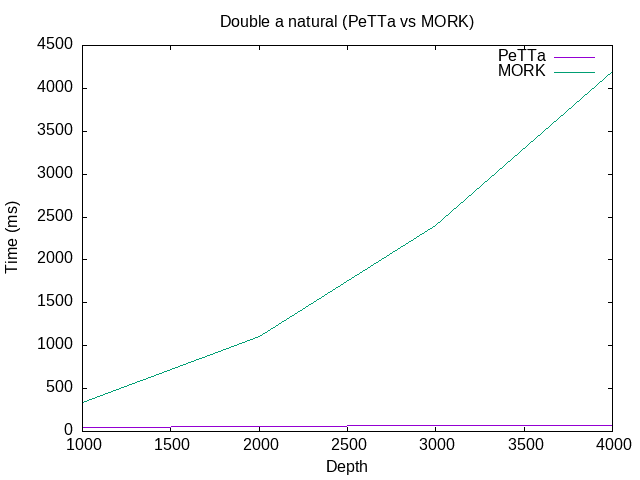

Data behind this chart, as committed beside it:
depth, PeTTa, MORK
1000, 50, 333
2000, 62, 1109
3000, 65, 2407
4000, 70, 4193
